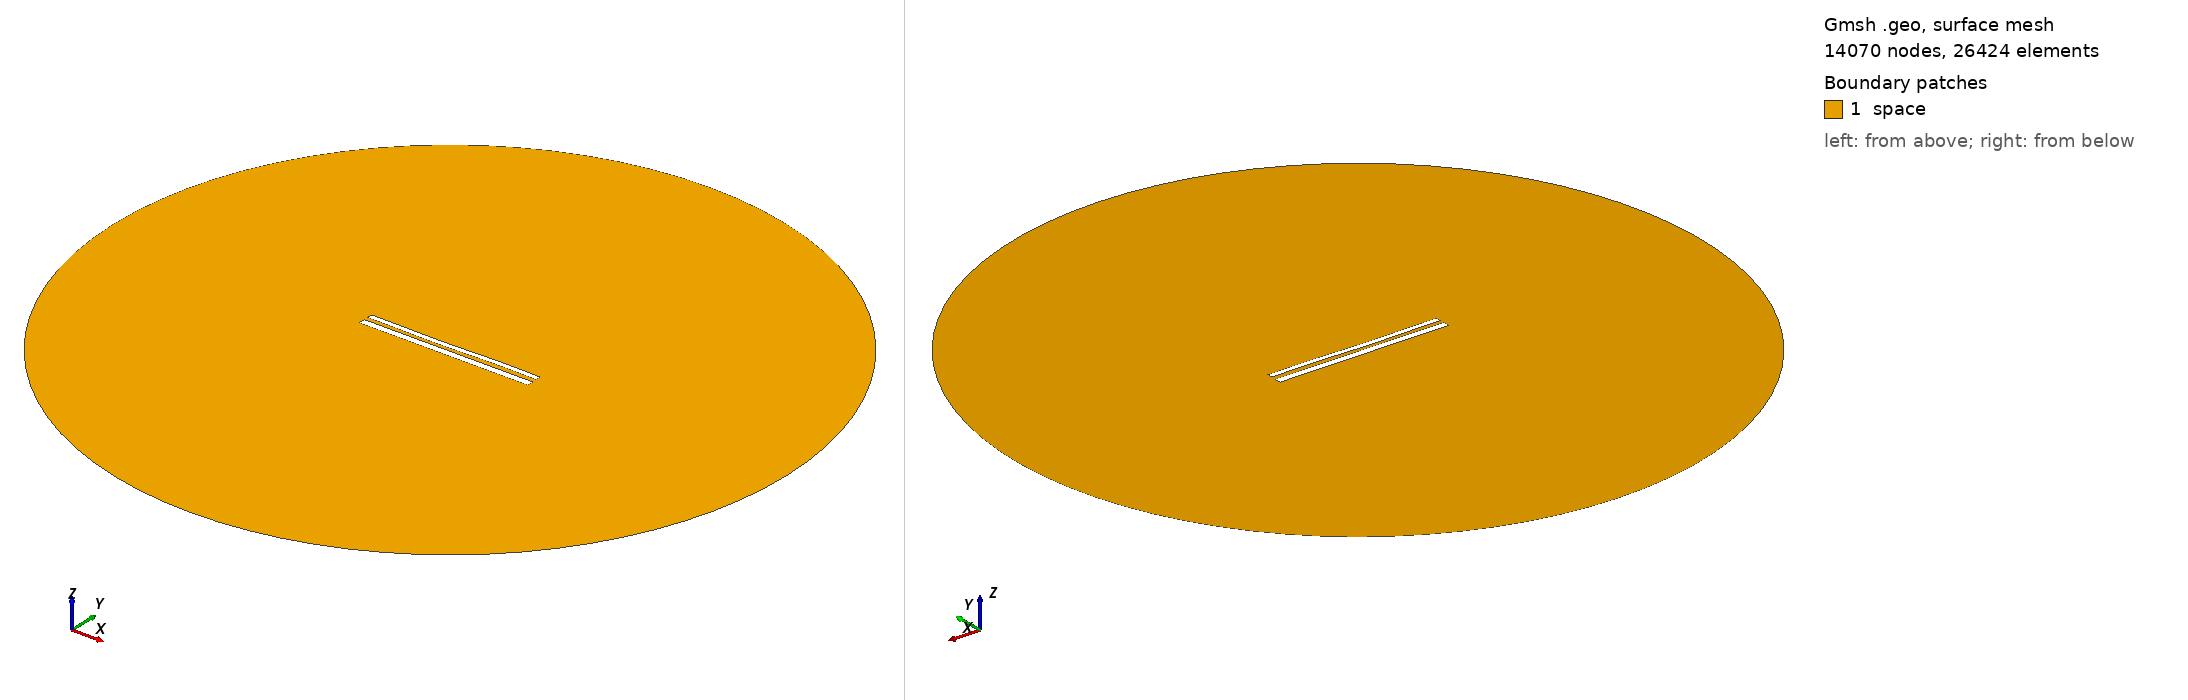

Gmsh geometry script, surface-meshed: 14070 nodes, 26424 surface elements. Boundary patches (legend numbers): 1 space. Left view from above one corner, right view from below the opposite corner. Legend entries are the model's physical surfaces. The drawing asked Gmsh for element sizes between 1% and 20% of the model's largest extent; the script's own settings can give other sizes.

=== 11754.geo (drawn) ===
//---------------------------------------
// Geometry kernel
//---------------------------------------

SetFactory("OpenCASCADE");



//---------------------------------------
// Parameters of the geometry
//---------------------------------------

// Overetch of the upper plate
overetch = 0.375;

// Distance between the plates
distance = 2.25;

// Discretization over the x axis (for the deformation)
nx = 50; 

// Length of the plate
L = 100 - overetch; 

// Number of modes
n = 4; 

// 1st mode coefficient
coeff(1) = 0.15;
beta(1) = 0.596864 * 3.1415926535 / L;

// 2nd mode coefficient
coeff(2) = -0.15;
beta(2) = 1.49418 * 3.1415926535 / L;

// 3rd mode coefficient
coeff(3) = -0.15;
beta(3) = 2.50025 * 3.1415926535 / L;

// 4th mode coefficient
coeff(4) = 0.07499999999999998;
beta(4) = 3.49999 * 3.1415926535 / L;



//---------------------------------------
// Upper plate (deformed rectangle)
//---------------------------------------

// Coordiantes of the upper plate
xmin = -50;
xmax = 50 - overetch;

// Height of the upper plate
yheight = 4 - 2 * overetch;

// Indexes of the points
UpperID[] = {};
LowerID[] = {};
LeftID[] = {};
RightID[] = {};

// Point index
p = 1;

// Horizontal edges
For i In {1:nx}
    x = xmin + (i-1)*(xmax - xmin)/(nx-1);

    y_bottom = distance / 2 + overetch;
    For j In {1:n}
        C = (Cosh(beta(j)*L) + Cos(beta(j)*L)) / (Sinh(beta(j)*L) + Sin(beta(j)*L));
        y_bottom  = y_bottom + coeff(j) * (Cosh(beta(j)*(x+50)) - Cos(beta(j)*(x+50)) - C * (Sinh(beta(j)*(x+50)) - Sin(beta(j)*(x+50))));
    EndFor

    y_top = y_bottom + yheight;

    Point(p) = {x, y_top, 0, 1.0};
    UpperID[i] = p;
    p = p + 1;

    Point(p) = {x, y_bottom, 0, 1.0};
    LowerID[i] = p;
    p = p + 1;
EndFor

// Create point lists
UpperPts[] = {}; LowerPts[] = {};
For i In {1:nx}
  UpperPts[] += {UpperID[i]};
  LowerPts[] += {LowerID[i]};
EndFor

// Build splines
Spline(1) = {UpperPts[]};
Spline(2) = {LowerPts[]};
Line(3) = {LowerPts[nx-1], UpperPts[nx-1]};
Line(4) = {LowerPts[0], UpperPts[0]};

// Build the plane surface
Curve Loop(1) = {2, 3, -1, -4};
Plane Surface(1) = {1};



//---------------------------------------
// Lower plate (rectangle)
//---------------------------------------

// Vertices
Point(1001) = {-50, -1, 0, 1.0};
Point(1002) = { 50, -1, 0, 1.0};
Point(1003) = { 50,  -5, 0, 1.0};
Point(1004) = {-50,  -5, 0, 1.0};

// Edges
Line(5) = {1001, 1002};
Line(6) = {1002, 1003};
Line(7) = {1003, 1004};
Line(8) = {1004, 1001};

// Plane surface
Line Loop(2) = {5, 6, 7, 8};
Plane Surface(2) = {2}; 



//---------------------------------------
// Outer (fictious) boundary
//---------------------------------------

// Points
Point(1005) = {0, 0, 0};       // Center
Point(1006) = {200, 0, 0};     // Start point
Point(1007) = {0, 200, 0};     // 90 degrees
Point(1008) = {-200, 0, 0};    // 180 degrees
Point(1009) = {0, -200, 0};    // 270 degrees

// Circle arcs (each needs start, center, end)
Circle(9) = {1006, 1005, 1007};
Circle(10) = {1007, 1005, 1008};
Circle(11) = {1008, 1005, 1009};
Circle(12) = {1009, 1005, 1006};

// Plane surface for the entire domain
Curve Loop(3) = {9, 10, 11, 12};
Surface(3) = {3};

// Subtract the plates from the whole domain to obtain the actual domain where we want to solve the equations
BooleanDifference{ Surface{3}; Delete; }{ Surface{1}; Surface{2}; Delete; }




//---------------------------------------
// Transfinite Lines/Curves
//---------------------------------------

// Set the number of points on the boundaries
r = 7;

// Plates
Transfinite Curve {1, 2} = 50*r Using Progression 1;
Transfinite Curve {3, 4} = 2*r Using Progression 1;
Transfinite Line {5, 7} = 50*r Using Progression 1;
Transfinite Line {6, 8} = 2*r Using Progression 1;

// Outer boundary
Transfinite Line {9, 10, 11, 12} = 20 Using Progression 1;



//---------------------------------------
// Physical groups
//---------------------------------------                

// Physical curves (boundaries)
Physical Line("force_segment", 10) = {2};
Physical Line("upper_plate", 11) = {1, 3, 4};
Physical Line("lower_plate", 12) = {5, 6, 7, 8};
Physical Line("boundary", 20) = {9, 10, 11, 12};

// Physical Surfaces
Physical Surface("space", 30) = {3};



//---------------------------------------
// 6. Generate the Mesh
//---------------------------------------

// 2D mesh generation
Mesh 2;
